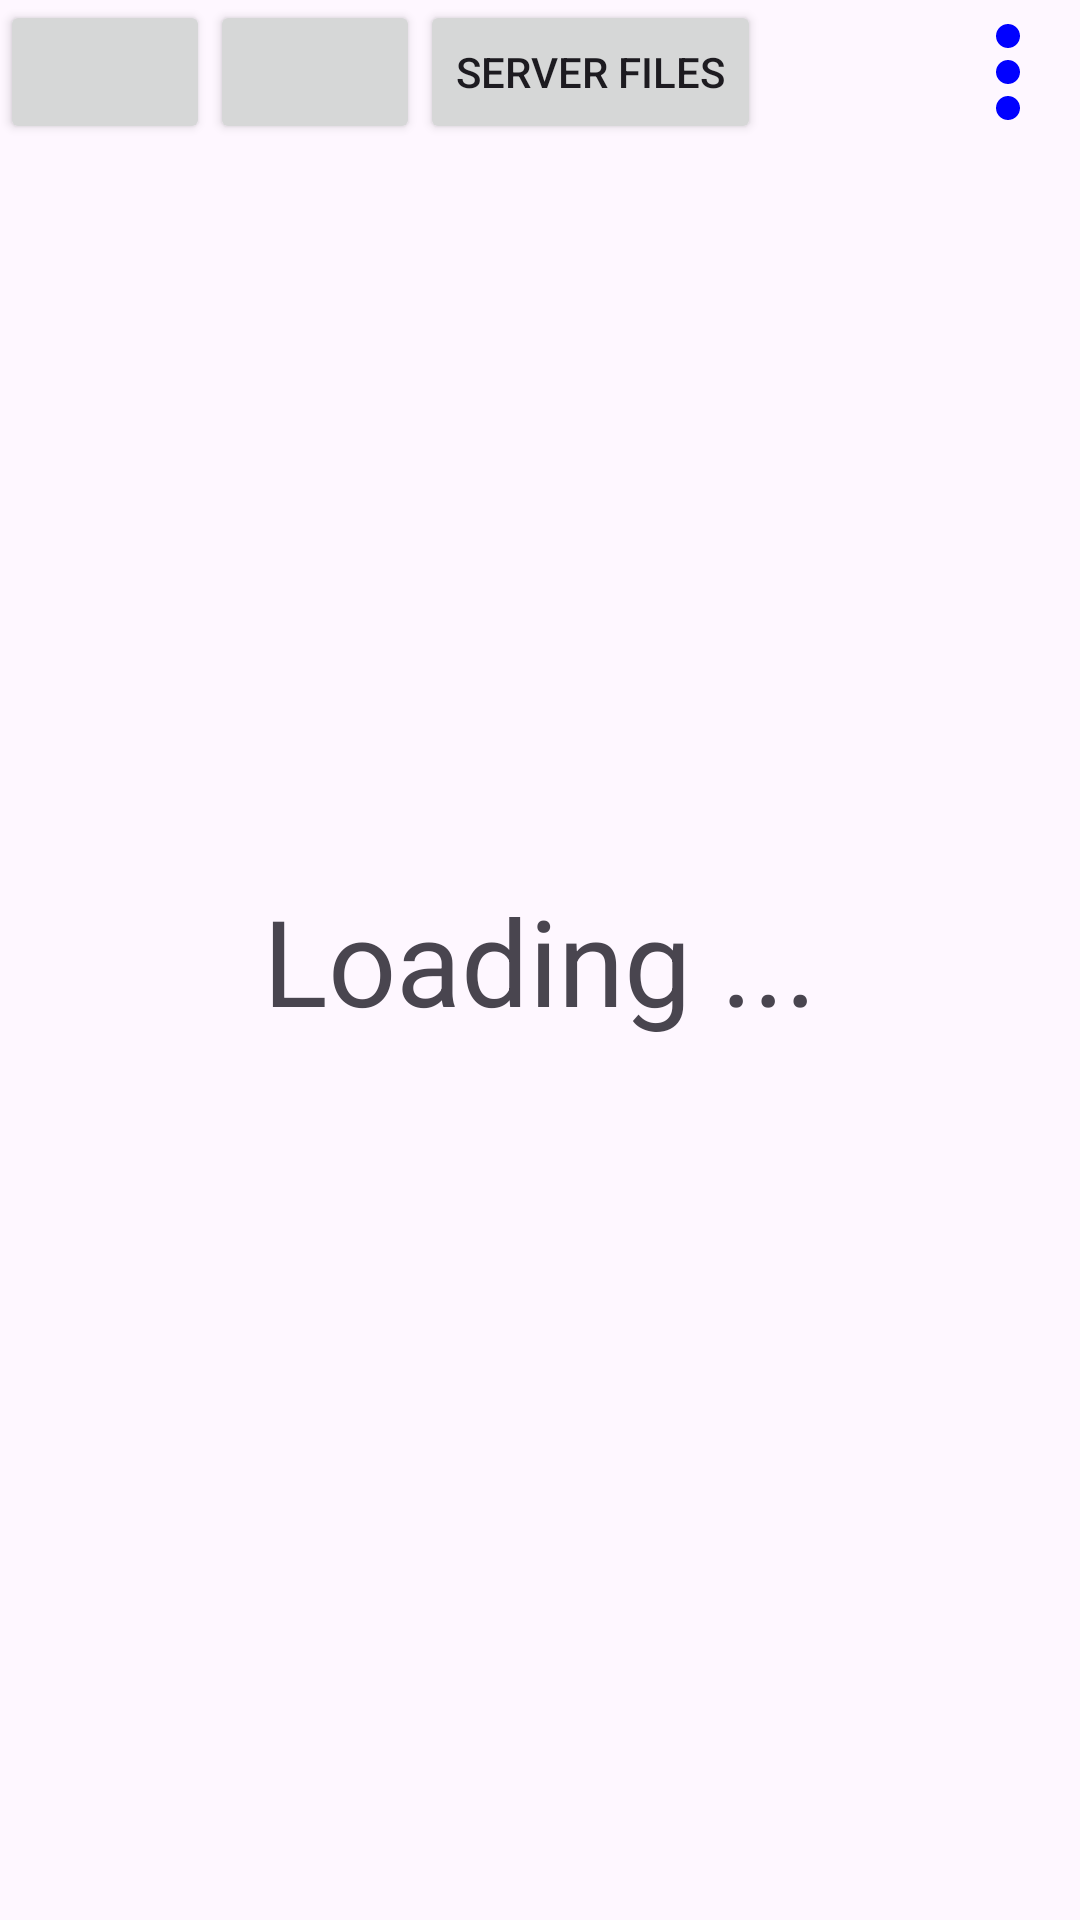

Write the Android layout XML for this screen, with the resource values it uses.
<!-- AndroidManifest.xml: application theme Theme.ServerMonitor -->
<!-- res/layout/fragment_local_files.xml -->
<?xml version="1.0" encoding="utf-8"?>
<FrameLayout xmlns:android="http://schemas.android.com/apk/res/android"
    xmlns:tools="http://schemas.android.com/tools"
    android:layout_width="match_parent"
    android:layout_height="match_parent"
    xmlns:app="http://schemas.android.com/apk/res-auto"
    tools:context=".fragment.LocalFilesFragment">

    <androidx.constraintlayout.widget.ConstraintLayout
        android:layout_height="match_parent"
        android:layout_width="match_parent"
        >
        <Button
            android:id="@+id/btnDirectoryHome"
            android:text=""
            app:layout_constraintStart_toStartOf="parent"
            app:layout_constraintTop_toTopOf="parent"
            android:layout_width="70dp"
            android:layout_height="wrap_content"
            />
        <ImageView
            android:layout_width="wrap_content"
            android:layout_height="wrap_content"
            android:src="@drawable/baseline_home_24"
            app:layout_constraintTop_toTopOf="@id/btnDirectoryHome"
            app:layout_constraintBottom_toBottomOf="@id/btnDirectoryHome"
            app:layout_constraintStart_toStartOf="@id/btnDirectoryHome"
            app:layout_constraintEnd_toEndOf="@id/btnDirectoryHome"
            />
        <Button
            android:id="@+id/btnRefreshDir"
            android:text=""
            app:layout_constraintStart_toEndOf="@id/btnDirectoryHome"
            app:layout_constraintTop_toTopOf="parent"
            android:layout_width="70dp"
            android:layout_height="wrap_content"
            />
        <ImageView
            android:layout_width="wrap_content"
            android:layout_height="wrap_content"
            android:src="@drawable/baseline_refresh_24"
            app:layout_constraintTop_toTopOf="@id/btnRefreshDir"
            app:layout_constraintBottom_toBottomOf="@id/btnRefreshDir"
            app:layout_constraintStart_toStartOf="@id/btnRefreshDir"
            app:layout_constraintEnd_toEndOf="@id/btnRefreshDir"
            />
        <Button
            android:id="@+id/btnToServerFiles"
            android:text="SERVER FILES"
            app:layout_constraintStart_toEndOf="@id/btnRefreshDir"
            app:layout_constraintTop_toTopOf="parent"
            android:layout_width="wrap_content"
            android:layout_height="wrap_content"
            />
        <Button
            android:id="@+id/btnMenu"
            app:layout_constraintEnd_toEndOf="parent"
            android:background="@drawable/baseline_more_vert_24"
            app:layout_constraintTop_toTopOf="parent"
            android:layout_width="48dp"
            android:layout_height="48dp"
            />
        <androidx.recyclerview.widget.RecyclerView
            android:id="@+id/rvServerFiles"
            android:layout_width="0dp"
            android:layout_height="0dp"
            app:layout_constraintBottom_toTopOf="@id/tvPath"
            app:layout_constraintEnd_toEndOf="parent"
            app:layout_constraintStart_toStartOf="parent"
            app:layout_constraintTop_toBottomOf="@id/btnDirectoryHome"
            />
        <TextView
            android:id="@+id/tvPath"
            android:textSize="18sp"
            android:layout_width="match_parent"
            android:layout_height="wrap_content"
            app:layout_constraintBottom_toBottomOf="parent"
            app:layout_constraintStart_toStartOf="parent"
            app:layout_constraintEnd_toEndOf="parent"
            android:layout_margin="2dp"
            />
        <TextView
            android:id="@+id/tvLoading"
            android:text="Loading ..."
            android:textSize="40sp"
            android:layout_width="wrap_content"
            android:layout_height="wrap_content"
            app:layout_constraintStart_toStartOf="parent"
            app:layout_constraintEnd_toEndOf="parent"
            app:layout_constraintTop_toTopOf="parent"
            app:layout_constraintBottom_toBottomOf="parent"
            />
    </androidx.constraintlayout.widget.ConstraintLayout>

</FrameLayout>
<!-- resources referenced by this layout -->
<resources>
  <!-- drawable baseline_more_vert_24 (drawable) -->
  <vector android:height="24dp" android:tint="#0101FF"
      android:viewportHeight="24" android:viewportWidth="24"
      android:width="24dp" xmlns:android="http://schemas.android.com/apk/res/android">
      <path android:fillColor="@android:color/white" android:pathData="M12,8c1.1,0 2,-0.9 2,-2s-0.9,-2 -2,-2 -2,0.9 -2,2 0.9,2 2,2zM12,10c-1.1,0 -2,0.9 -2,2s0.9,2 2,2 2,-0.9 2,-2 -0.9,-2 -2,-2zM12,16c-1.1,0 -2,0.9 -2,2s0.9,2 2,2 2,-0.9 2,-2 -0.9,-2 -2,-2z"/>
  </vector>
  <style name="Theme.ServerMonitor" parent="Base.Theme.ServerMonitor" />
  <style name="Base.Theme.ServerMonitor" parent="Theme.Material3.DayNight">
          
          
      </style>
</resources>
